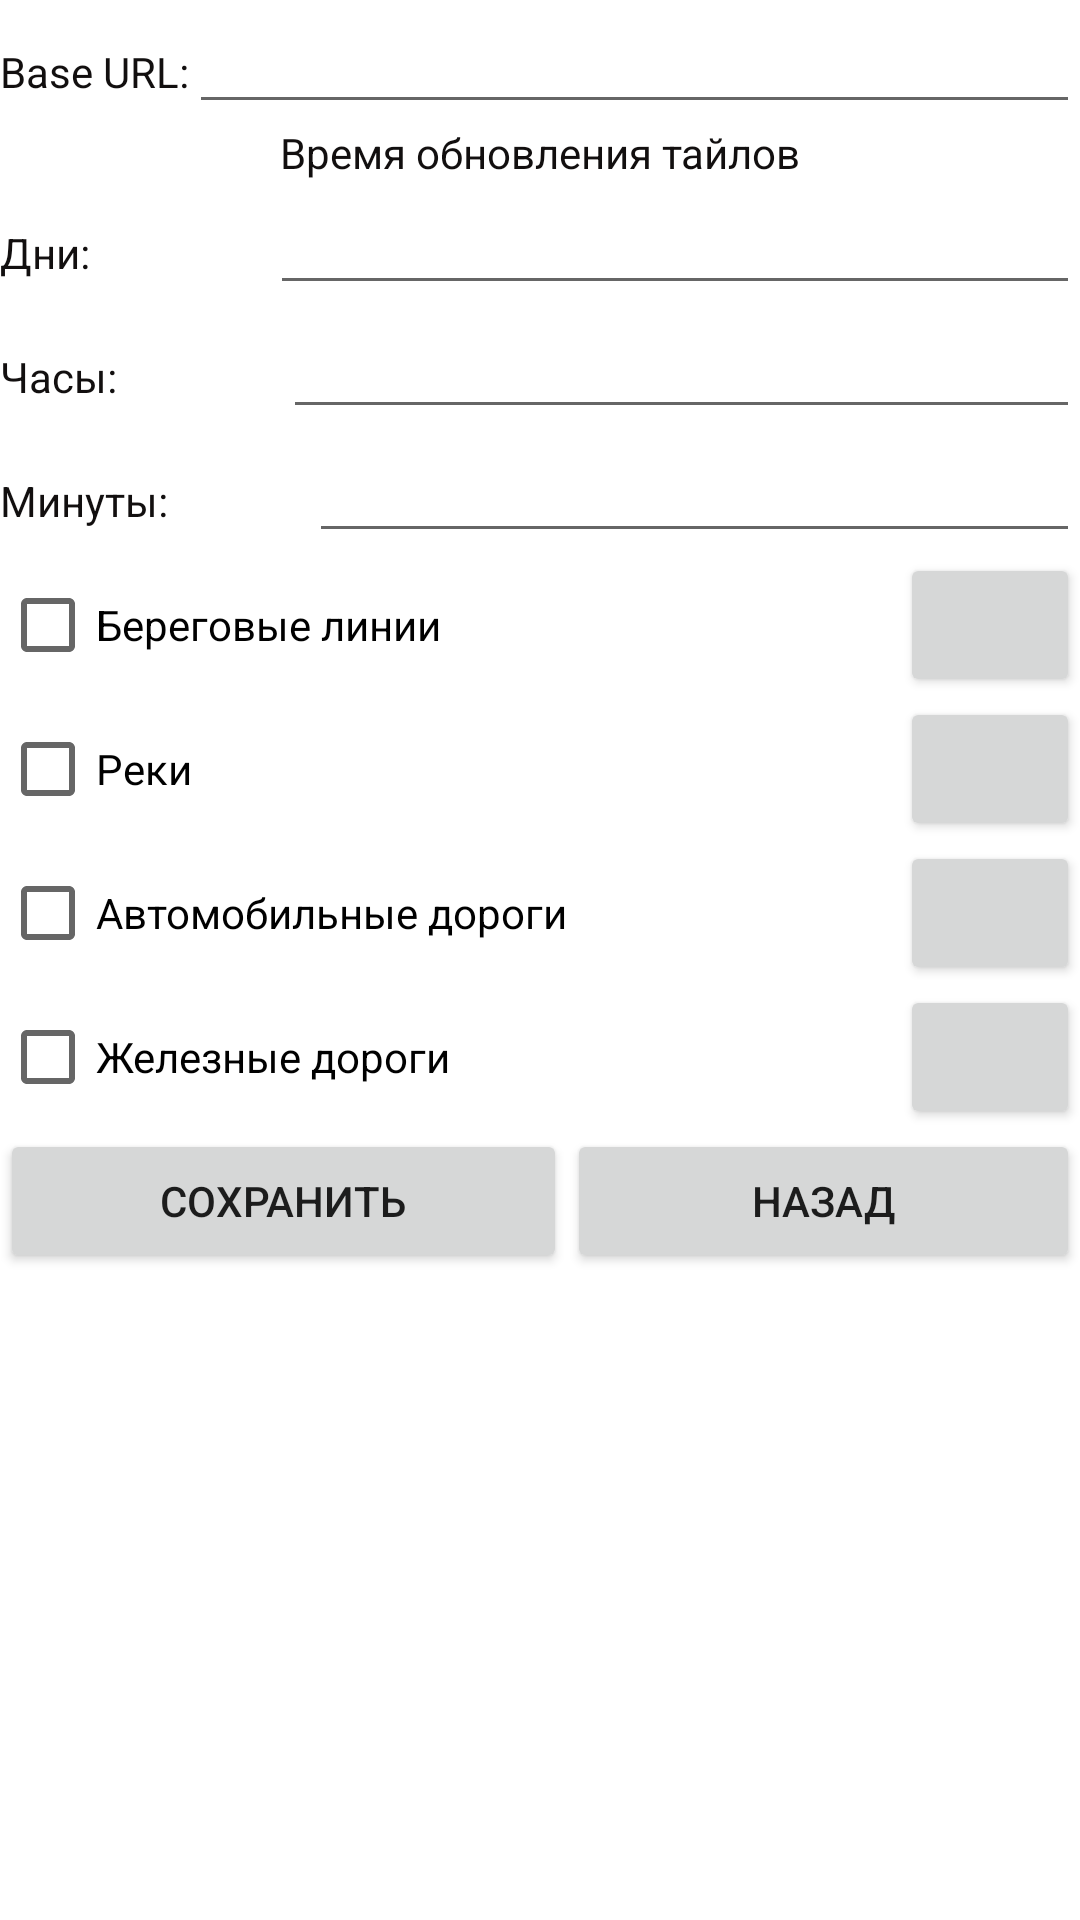

Write the Android layout XML for this screen, with the resource values it uses.
<!-- AndroidManifest.xml: application theme Theme.Balanin493_Lab5_Map -->
<!-- res/layout/activity_settings.xml -->
<?xml version="1.0" encoding="utf-8"?>
<LinearLayout xmlns:android="http://schemas.android.com/apk/res/android"
    xmlns:app="http://schemas.android.com/apk/res-auto"
    xmlns:tools="http://schemas.android.com/tools"
    android:layout_width="match_parent"
    android:layout_height="match_parent"
    android:orientation="vertical"
    tools:context=".Activity_Settings">

    <LinearLayout
        android:layout_width="match_parent"
        android:layout_height="wrap_content"
        android:orientation="vertical">

        <LinearLayout
            android:layout_width="match_parent"
            android:layout_height="match_parent"
            android:orientation="horizontal">

            <TextView
                android:id="@+id/tvBaseURL"
                android:layout_width="wrap_content"
                android:layout_height="wrap_content"
                android:text="Base URL:"
                android:textColor="#120F0F" />

            <EditText
                android:id="@+id/etBaseURL"
                android:layout_width="wrap_content"
                android:layout_height="wrap_content"
                android:layout_weight="1"
                android:ems="10"
                android:inputType="textPersonName" />
        </LinearLayout>
    </LinearLayout>

    <LinearLayout
        android:layout_width="match_parent"
        android:layout_height="wrap_content"
        android:orientation="vertical">

        <TextView
            android:id="@+id/tvExpDate"
            android:layout_width="match_parent"
            android:layout_height="wrap_content"
            android:text="Время обновления тайлов"
            android:textAlignment="center"
            android:textColor="#120F0F" />

        <LinearLayout
            android:layout_width="match_parent"
            android:layout_height="wrap_content"
            android:orientation="horizontal">

            <TextView
                android:id="@+id/tvDays"
                android:layout_width="wrap_content"
                android:layout_height="wrap_content"
                android:layout_weight="1"
                android:text="Дни:"
                android:textColor="#120F0F" />

            <EditText
                android:id="@+id/etDays"
                android:layout_width="wrap_content"
                android:layout_height="wrap_content"
                android:layout_weight="1"
                android:ems="10"
                android:inputType="number" />

        </LinearLayout>

        <LinearLayout
            android:layout_width="match_parent"
            android:layout_height="wrap_content"
            android:orientation="horizontal">

            <TextView
                android:id="@+id/tvHours"
                android:layout_width="wrap_content"
                android:layout_height="wrap_content"
                android:layout_weight="1"
                android:text="Часы:"
                android:textColor="#120F0F" />

            <EditText
                android:id="@+id/etHours"
                android:layout_width="wrap_content"
                android:layout_height="wrap_content"
                android:layout_weight="1"
                android:ems="10"
                android:inputType="textPersonName" />
        </LinearLayout>

        <LinearLayout
            android:layout_width="match_parent"
            android:layout_height="match_parent"
            android:orientation="horizontal">

            <TextView
                android:id="@+id/tvMinutes"
                android:layout_width="wrap_content"
                android:layout_height="wrap_content"
                android:layout_weight="1"
                android:text="Минуты:"
                android:textColor="#120F0F" />

            <EditText
                android:id="@+id/etMinutes"
                android:layout_width="wrap_content"
                android:layout_height="wrap_content"
                android:layout_weight="1"
                android:ems="10"
                android:inputType="textPersonName" />
        </LinearLayout>
    </LinearLayout>

    <LinearLayout
        android:layout_width="match_parent"
        android:layout_height="wrap_content"
        android:orientation="vertical">

        <LinearLayout
            android:layout_width="match_parent"
            android:layout_height="match_parent"
            android:orientation="horizontal">

            <CheckBox
                android:id="@+id/checkCoastLines"
                android:layout_width="200dp"
                android:layout_height="wrap_content"
                android:layout_weight="2"
                android:text="Береговые линии" />

            <Button
                android:id="@+id/btn_coastlines"
                android:layout_width="10dp"
                android:layout_height="wrap_content"
                android:layout_weight="1"
                android:onClick="onButtonColors_Click" />
        </LinearLayout>

        <LinearLayout
            android:layout_width="match_parent"
            android:layout_height="match_parent"
            android:orientation="horizontal">

            <CheckBox
                android:id="@+id/checkRivers"
                android:layout_width="200dp"
                android:layout_height="wrap_content"
                android:layout_weight="2"
                android:text="Реки" />

            <Button
                android:id="@+id/btn_rivers"
                android:layout_width="10dp"
                android:layout_height="wrap_content"
                android:layout_weight="1"
                android:onClick="onButtonColors_Click" />
        </LinearLayout>

        <LinearLayout
            android:layout_width="match_parent"
            android:layout_height="match_parent"
            android:orientation="horizontal">

            <CheckBox
                android:id="@+id/checkCarRoads"
                android:layout_width="200dp"
                android:layout_height="wrap_content"
                android:layout_weight="2"
                android:text="Автомобильные дороги" />

            <Button
                android:id="@+id/btn_roads"
                android:layout_width="10dp"
                android:layout_height="wrap_content"
                android:layout_weight="1"
                android:onClick="onButtonColors_Click" />
        </LinearLayout>

        <LinearLayout
            android:layout_width="match_parent"
            android:layout_height="match_parent"
            android:orientation="horizontal">

            <CheckBox
                android:id="@+id/checkRailroads"
                android:layout_width="200dp"
                android:layout_height="wrap_content"
                android:layout_weight="2"
                android:text="Железные дороги" />

            <Button
                android:id="@+id/btn_railroads"
                android:layout_width="10dp"
                android:layout_height="wrap_content"
                android:layout_weight="1"
                android:onClick="onButtonColors_Click" />
        </LinearLayout>
    </LinearLayout>

    <LinearLayout
        android:layout_width="match_parent"
        android:layout_height="match_parent"
        android:orientation="horizontal">

        <Button
            android:id="@+id/btnSave"
            android:layout_width="wrap_content"
            android:layout_height="wrap_content"
            android:layout_weight="1"
            android:onClick="onButtonSave_Click"
            android:text="Сохранить" />

        <Button
            android:id="@+id/btnBack"
            android:layout_width="wrap_content"
            android:layout_height="wrap_content"
            android:layout_weight="1"
            android:onClick="onButtonCancel_Click"
            android:text="Назад" />
    </LinearLayout>
</LinearLayout>
<!-- resources referenced by this layout -->
<resources>
  <style name="Theme.Balanin493_Lab5_Map" parent="Theme.MaterialComponents.DayNight.DarkActionBar">
          
          <item name="colorPrimary">@color/purple_500</item>
          <item name="colorPrimaryVariant">@color/purple_700</item>
          <item name="colorOnPrimary">@color/white</item>
          
          <item name="colorSecondary">@color/teal_200</item>
          <item name="colorSecondaryVariant">@color/teal_700</item>
          <item name="colorOnSecondary">@color/black</item>
          
          <item name="android:statusBarColor" tools:targetApi="l">?attr/colorPrimaryVariant</item>
          
      </style>
  <!-- not gathered from this repository: default colours our renderer supplied (Android Studio template values) -->
  <color name="purple_500">#FF6200EE</color>
  <color name="purple_700">#FF3700B3</color>
  <color name="teal_200">#FF03DAC5</color>
  <color name="teal_700">#FF018786</color>
  <color name="black">#FF000000</color>
  <color name="white">#FFFFFFFF</color>
</resources>
